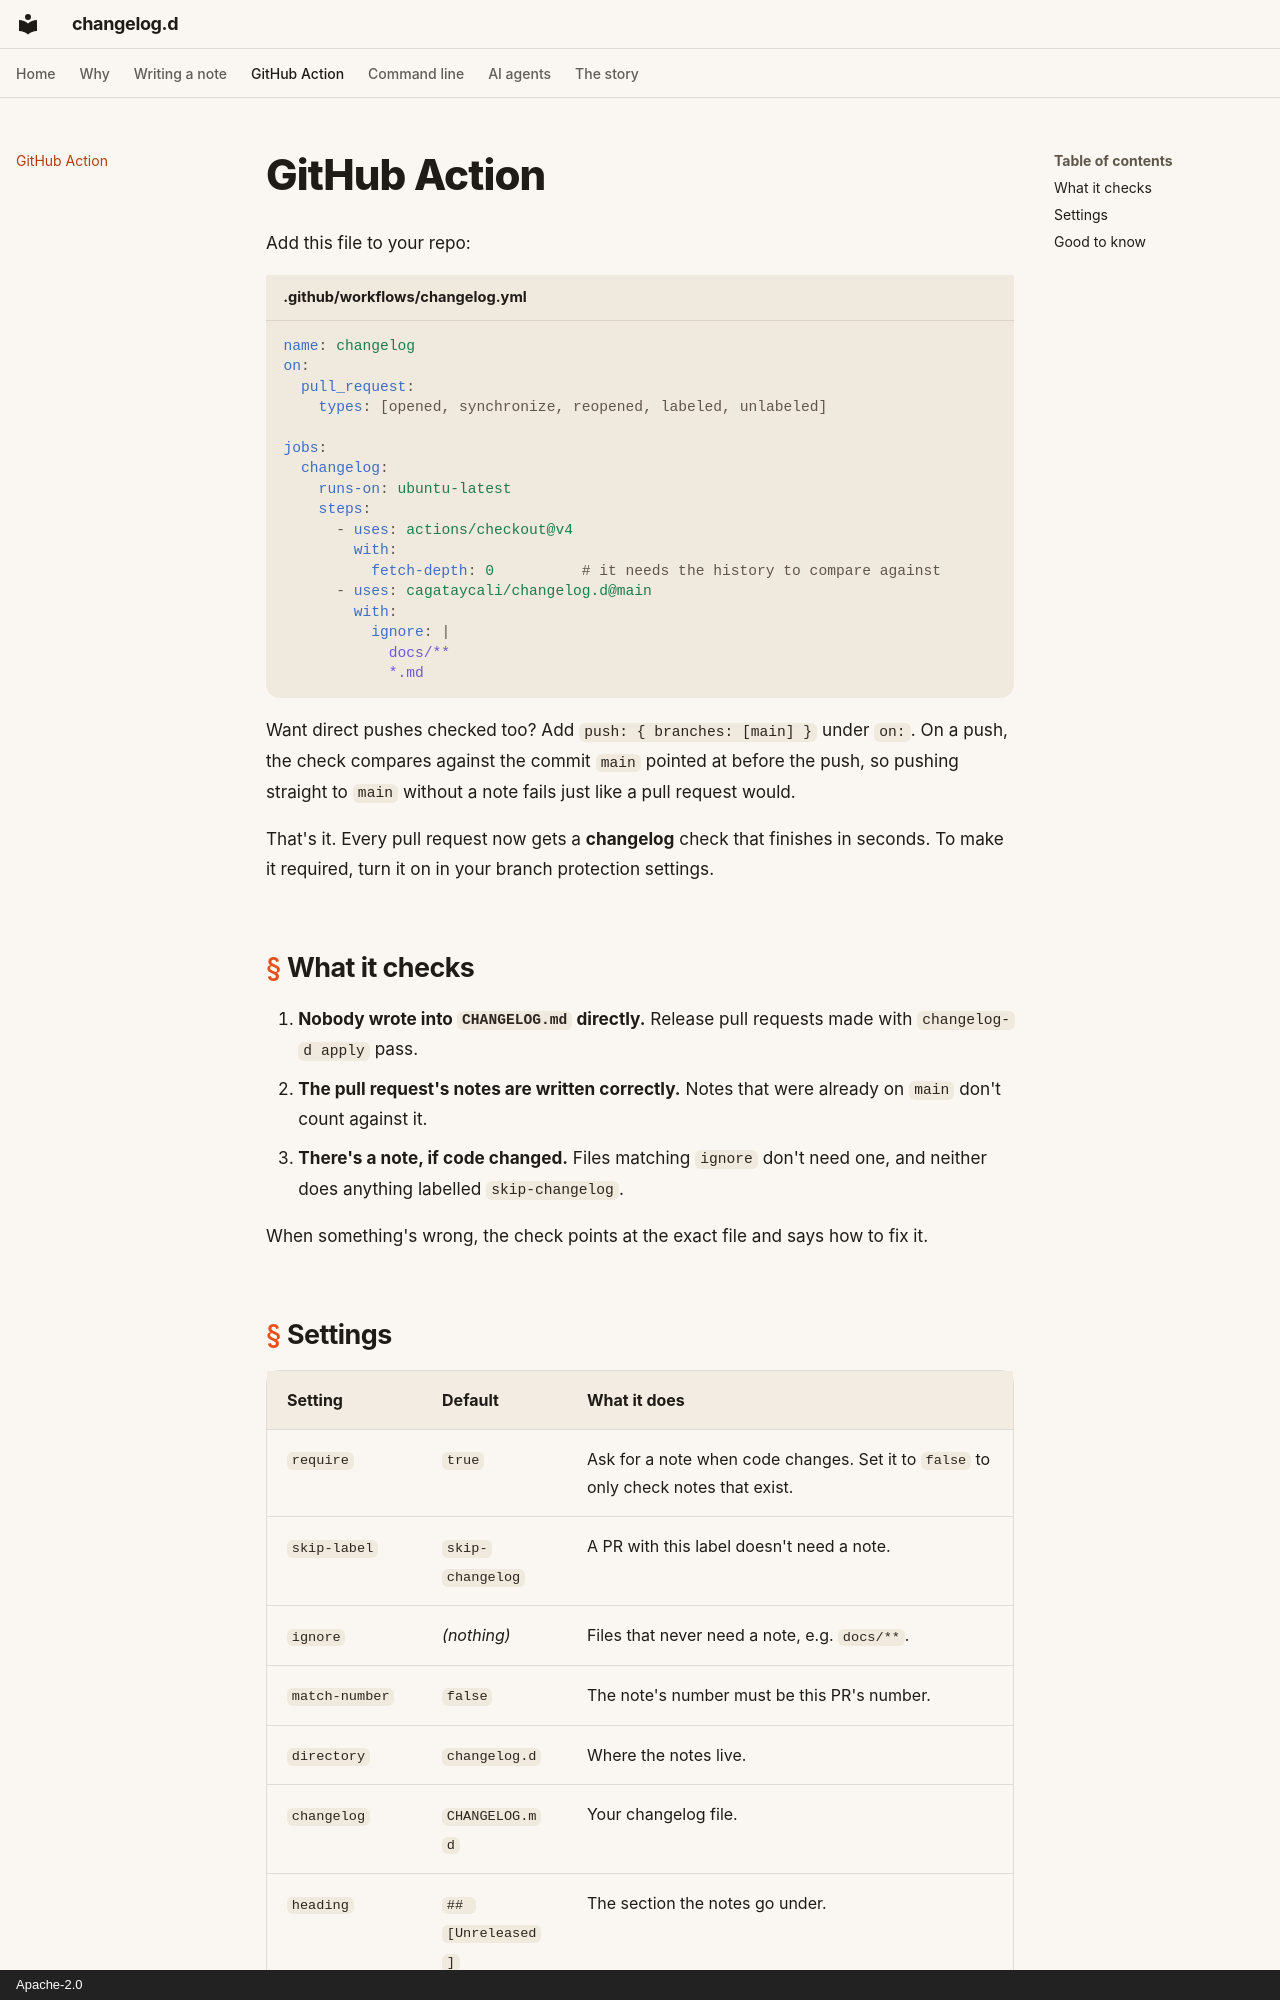

repository: cagataycali/changelog.d · page: action/index.html · generator: mkdocs · copyright: Apache-2.0

# GitHub Action

Add this file to your repo:

```yaml title=".github/workflows/changelog.yml"
name: changelog
on:
  pull_request:
    types: [opened, synchronize, reopened, labeled, unlabeled]

jobs:
  changelog:
    runs-on: ubuntu-latest
    steps:
      - uses: actions/checkout@v4
        with:
          fetch-depth: 0          # it needs the history to compare against
      - uses: cagataycali/changelog.d@main
        with:
          ignore: |
            docs/**
            *.md
```

Want direct pushes checked too? Add `push: { branches: [main] }` under `on:`. On a push, the check compares against the commit `main` pointed at before the push, so pushing straight to `main` without a note fails just like a pull request would.

That's it. Every pull request now gets a **changelog** check that finishes in seconds. To make it required, turn it on in your branch protection settings.

## What it checks

1. **Nobody wrote into `CHANGELOG.md` directly.** Release pull requests made with `changelog-d apply` pass.
2. **The pull request's notes are written correctly.** Notes that were already on `main` don't count against it.
3. **There's a note, if code changed.** Files matching `ignore` don't need one, and neither does anything labelled `skip-changelog`.

When something's wrong, the check points at the exact file and says how to fix it.
